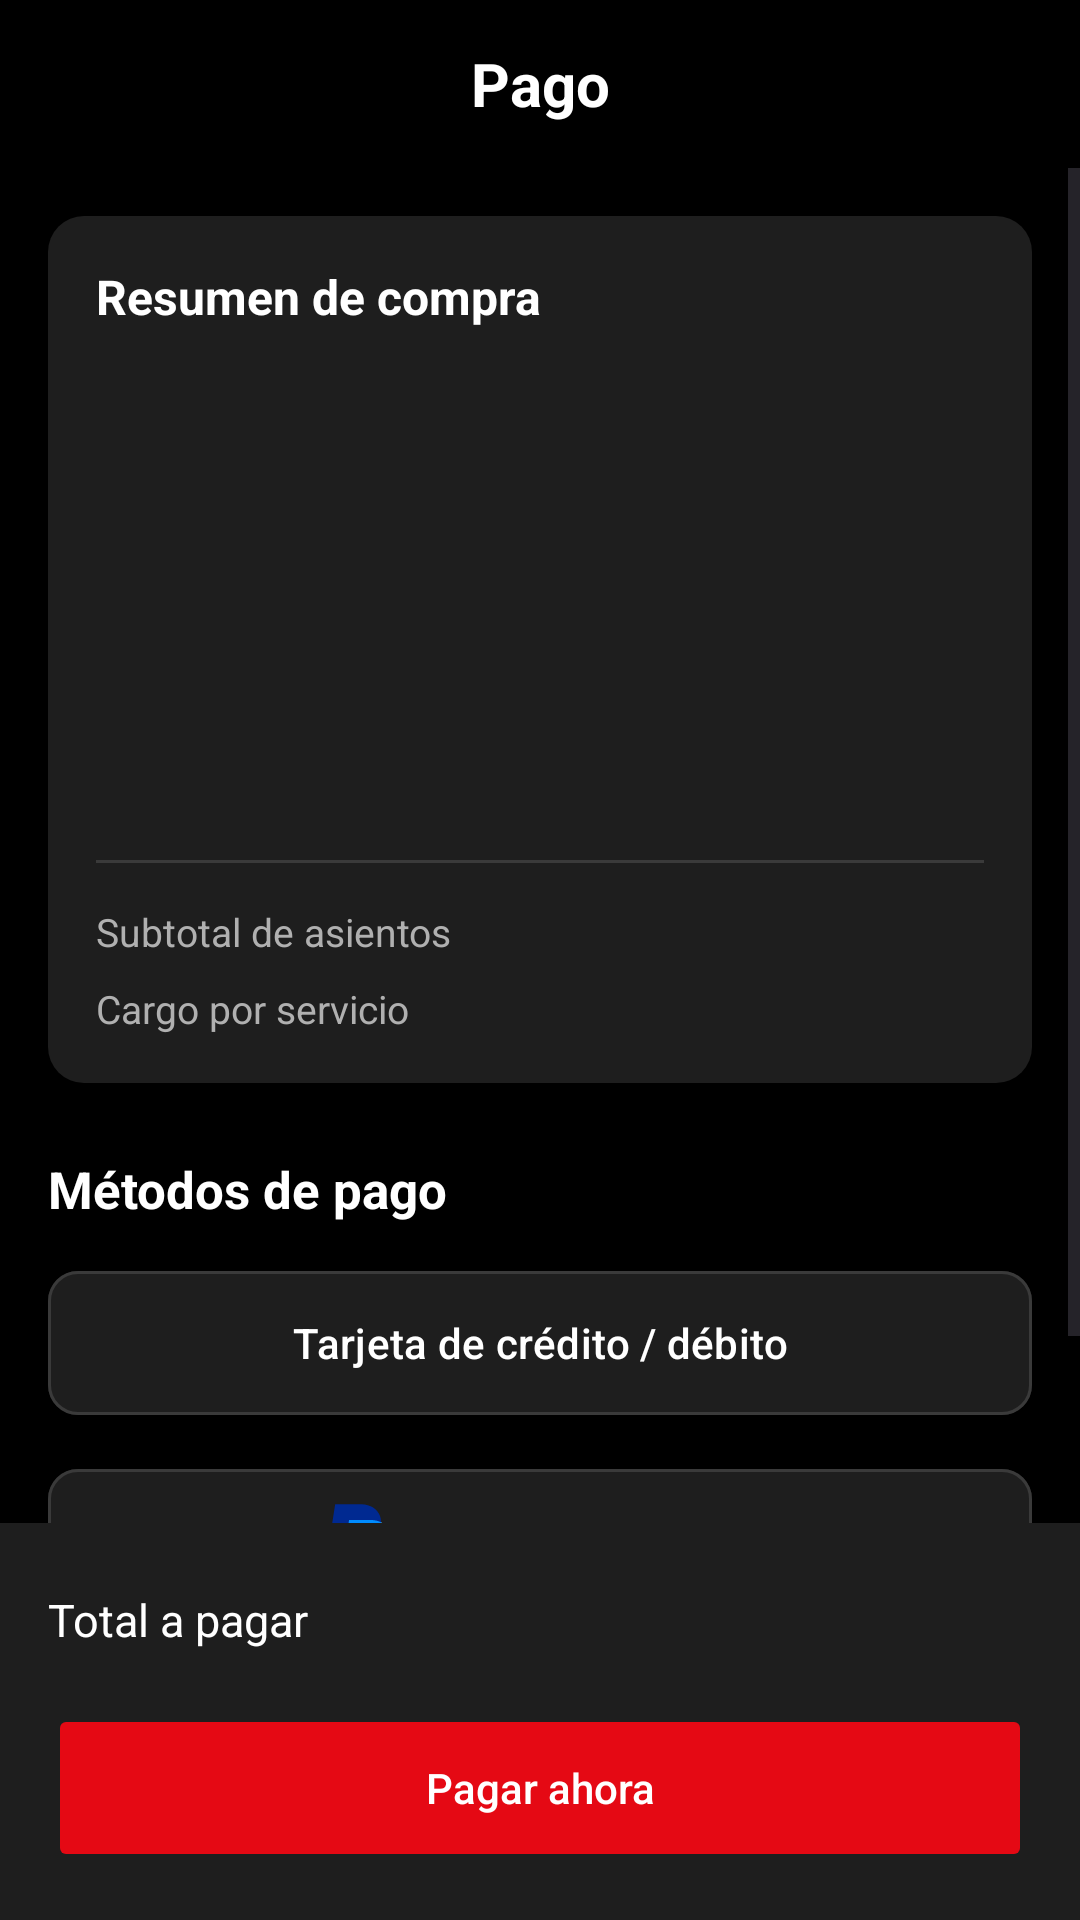

This screen was rendered from an Android layout file. Write that file and the resources it references.
<!-- AndroidManifest.xml: application theme Theme.CineApp -->
<!-- res/layout/pantalla_pago.xml -->
<?xml version="1.0" encoding="utf-8"?>
<LinearLayout xmlns:android="http://schemas.android.com/apk/res/android"
    xmlns:app="http://schemas.android.com/apk/res-auto"
    android:layout_width="match_parent" android:layout_height="match_parent"
    android:orientation="vertical" android:background="@color/black">
    <FrameLayout android:layout_width="match_parent" android:layout_height="56dp"
        android:layout_marginHorizontal="12dp">
        <TextView android:layout_width="match_parent" android:layout_height="match_parent"
            android:text="Pago" android:gravity="center" android:textStyle="bold"
            android:textSize="20sp" android:textColor="@color/white" />
        <ImageView android:id="@+id/btnBackPayment" android:layout_width="48dp"
            android:layout_height="match_parent" android:padding="12dp"
            android:src="@drawable/icono_regresar" android:contentDescription="Volver"
            android:background="?attr/selectableItemBackgroundBorderless" />
    </FrameLayout>
    <ScrollView android:layout_width="match_parent" android:layout_height="0dp"
        android:layout_weight="1" android:fillViewport="true">
        <LinearLayout android:layout_width="match_parent" android:layout_height="wrap_content"
            android:padding="16dp" android:orientation="vertical">
            <LinearLayout android:layout_width="match_parent" android:layout_height="wrap_content"
                android:padding="16dp" android:orientation="vertical" android:background="@drawable/fondo_tarjeta_horarios">
                <TextView android:layout_width="match_parent" android:layout_height="wrap_content"
                    android:text="Resumen de compra" android:textColor="@color/white"
                    android:textSize="16sp" android:textStyle="bold" />
                <LinearLayout android:layout_width="match_parent" android:layout_height="wrap_content"
                    android:layout_marginTop="14dp" android:orientation="horizontal">
                    <ImageView android:id="@+id/imgPaymentPoster" android:layout_width="64dp"
                        android:layout_height="96dp" android:scaleType="centerCrop"
                        android:contentDescription="Póster de la película" />
                    <LinearLayout android:layout_width="0dp" android:layout_weight="1"
                        android:layout_height="wrap_content" android:layout_marginStart="12dp" android:orientation="vertical">
                        <TextView android:id="@+id/tvPaymentTitle" android:layout_width="match_parent"
                            android:layout_height="wrap_content" android:textColor="@color/white"
                            android:textStyle="bold" android:textSize="17sp" />
                        <TextView android:id="@+id/tvPaymentCinema" android:layout_width="match_parent"
                            android:layout_height="wrap_content" android:layout_marginTop="6dp"
                            android:textColor="@color/text_gray" android:textSize="12sp" />
                        <TextView android:id="@+id/tvPaymentFunction" android:layout_width="match_parent"
                            android:layout_height="wrap_content" android:layout_marginTop="5dp"
                            android:textColor="@color/text_gray" android:textSize="12sp" />
                    </LinearLayout>
                </LinearLayout>
                <TextView android:id="@+id/tvPaymentSeats" android:layout_width="match_parent"
                    android:layout_height="wrap_content" android:layout_marginTop="14dp"
                    android:textColor="@color/white" android:textSize="13sp" />
                <TextView android:id="@+id/tvPaymentCount" android:layout_width="match_parent"
                    android:layout_height="wrap_content" android:layout_marginTop="5dp"
                    android:textColor="@color/text_gray" android:textSize="12sp" />
                <View android:layout_width="match_parent" android:layout_height="1dp"
                    android:layout_marginVertical="14dp" android:background="#3A3A3A" />
                <LinearLayout android:layout_width="match_parent" android:layout_height="wrap_content">
                    <TextView android:layout_width="0dp" android:layout_weight="1" android:layout_height="wrap_content"
                        android:text="Subtotal de asientos" android:textColor="@color/text_gray" android:textSize="13sp" />
                    <TextView android:id="@+id/tvPaymentSubtotal" android:layout_width="wrap_content"
                        android:layout_height="wrap_content" android:textColor="@color/white" android:textSize="13sp" />
                </LinearLayout>
                <LinearLayout android:layout_width="match_parent" android:layout_height="wrap_content" android:layout_marginTop="8dp">
                    <TextView android:layout_width="0dp" android:layout_weight="1" android:layout_height="wrap_content"
                        android:text="Cargo por servicio" android:textColor="@color/text_gray" android:textSize="13sp" />
                    <TextView android:id="@+id/tvPaymentFee" android:layout_width="wrap_content"
                        android:layout_height="wrap_content" android:textColor="@color/white" android:textSize="13sp" />
                </LinearLayout>
            </LinearLayout>

            <TextView android:layout_width="match_parent" android:layout_height="wrap_content"
                android:layout_marginTop="24dp" android:text="Métodos de pago"
                android:textColor="@color/white" android:textSize="17sp" android:textStyle="bold" />
            <com.google.android.material.button.MaterialButton android:id="@+id/btnMethodCard"
                android:layout_width="match_parent" android:layout_height="56dp" android:layout_marginTop="12dp"
                android:text="Tarjeta de crédito / débito" android:textAllCaps="false"
                android:textColor="@color/white" app:backgroundTint="@color/card_dark"
                app:strokeWidth="1dp" app:strokeColor="#3A3A3A" app:cornerRadius="10dp" />

            <LinearLayout android:id="@+id/cardForm" android:layout_width="match_parent"
                android:layout_height="wrap_content" android:orientation="vertical"
                android:padding="14dp" android:layout_marginTop="8dp" android:visibility="gone"
                android:background="@drawable/fondo_tarjeta_horarios" android:importantForAutofill="noExcludeDescendants">
                <EditText android:id="@+id/etCardHolder" android:layout_width="match_parent"
                    android:layout_height="52dp" android:hint="Nombre del titular" android:inputType="textPersonName"
                    android:singleLine="true" android:paddingHorizontal="12dp" android:saveEnabled="false"
                    android:background="@drawable/fondo_campo_pago" android:textColor="@color/white"
                    android:textColorHint="@color/text_gray" android:textSize="14sp" />
                <EditText android:id="@+id/etCardNumber" android:layout_width="match_parent"
                    android:layout_height="52dp" android:layout_marginTop="10dp" android:hint="Número de tarjeta"
                    android:inputType="number" android:singleLine="true" android:paddingHorizontal="12dp"
                    android:saveEnabled="false" android:background="@drawable/fondo_campo_pago"
                    android:textColor="@color/white" android:textColorHint="@color/text_gray" android:textSize="14sp" />
                <LinearLayout android:layout_width="match_parent" android:layout_height="wrap_content"
                    android:layout_marginTop="10dp" android:orientation="horizontal">
                    <EditText android:id="@+id/etCardExpiry" android:layout_width="0dp" android:layout_weight="1"
                        android:layout_height="52dp" android:layout_marginEnd="10dp" android:hint="MM/AAAA"
                        android:inputType="number" android:digits="0123456789/"
                        android:singleLine="true" android:paddingHorizontal="12dp" android:saveEnabled="false"
                        android:background="@drawable/fondo_campo_pago" android:textColor="@color/white"
                        android:textColorHint="@color/text_gray" android:textSize="14sp" />
                    <EditText android:id="@+id/etCardCvv" android:layout_width="0dp" android:layout_weight="1"
                        android:layout_height="52dp" android:hint="CVV" android:inputType="numberPassword"
                        android:singleLine="true" android:paddingHorizontal="12dp" android:saveEnabled="false"
                        android:background="@drawable/fondo_campo_pago" android:textColor="@color/white"
                        android:textColorHint="@color/text_gray" android:textSize="14sp" />
                </LinearLayout>
            </LinearLayout>
            <com.google.android.material.button.MaterialButton android:id="@+id/btnMethodPaypal"
                android:layout_width="match_parent" android:layout_height="56dp" android:layout_marginTop="10dp"
                android:text="PayPal · Donación" android:textAllCaps="false" android:textColor="@color/white"
                app:backgroundTint="@color/card_dark" app:strokeWidth="1dp" app:strokeColor="#3A3A3A"
                app:cornerRadius="10dp" app:icon="@drawable/icono_paypal" app:iconTint="@null"
                app:iconSize="28dp" app:iconGravity="textStart" />
            <TextView android:layout_width="match_parent" android:layout_height="wrap_content"
                android:layout_marginTop="6dp" android:text="Donación independiente de la compra de boletos."
                android:textColor="@color/text_gray" android:textSize="12sp" />
        </LinearLayout>
    </ScrollView>

    <LinearLayout android:layout_width="match_parent" android:layout_height="wrap_content"
        android:padding="16dp" android:orientation="vertical" android:background="@color/card_dark">
        <LinearLayout android:layout_width="match_parent" android:layout_height="wrap_content" android:gravity="center_vertical">
            <TextView android:layout_width="0dp" android:layout_weight="1" android:layout_height="wrap_content"
                android:text="Total a pagar" android:textColor="@color/white" android:textSize="15sp" />
            <TextView android:id="@+id/tvPaymentTotal" android:layout_width="wrap_content"
                android:layout_height="wrap_content" android:textColor="@color/accent_red" android:textSize="24sp" android:textStyle="bold" />
        </LinearLayout>
        <Button android:id="@+id/btnPayNow" android:layout_width="match_parent"
            android:layout_height="56dp" android:layout_marginTop="12dp" android:text="Pagar ahora"
            android:textAllCaps="false" android:textColor="@color/white" android:enabled="false"
            android:backgroundTint="@color/accent_red" />
    </LinearLayout>
</LinearLayout>
<!-- resources referenced by this layout -->
<resources>
  <color name="accent_red">#E50914</color>
  <color name="black">#FF000000</color>
  <color name="card_dark">#1E1E1E</color>
  <color name="text_gray">#B0B0B0</color>
  <color name="white">#FFFFFFFF</color>
  <!-- drawable fondo_campo_pago (drawable) -->
  <shape xmlns:android="http://schemas.android.com/apk/res/android">
      <solid android:color="@color/bg_dark" />
      <stroke android:width="1dp" android:color="#3A3A3A" />
      <corners android:radius="8dp" />
  </shape>
  <!-- drawable fondo_tarjeta_horarios (drawable) -->
  <shape xmlns:android="http://schemas.android.com/apk/res/android">
      <solid android:color="@color/card_dark" />
      <corners android:radius="12dp" />
  </shape>
  <!-- drawable icono_paypal (drawable) -->
  <vector xmlns:android="http://schemas.android.com/apk/res/android"
      android:width="32dp" android:height="32dp" android:viewportWidth="48" android:viewportHeight="48">
      <path android:fillColor="#002991" android:pathData="M38.914,13.35c0,5.574 -5.144,12.15 -12.927,12.15H18.49l-0.368,2.322L16.373,39H7.056l5.605,-36h15.095c5.083,0 9.082,2.833 10.555,6.77a9.687,9.687 0,0 1,0.603 3.58z" />
      <path android:fillColor="#60CDFF" android:pathData="M44.284,23.7A12.894,12.894 0,0 1,31.53 34.5h-5.206L24.157,48H14.89l1.483,-9 1.75,-11.178 0.367,-2.322h7.497c7.773,0 12.927,-6.576 12.927,-12.15 3.825,1.974 6.055,5.963 5.37,10.35z" />
      <path android:fillColor="#008CFF" android:pathData="M38.914,13.35C37.31,12.511 35.365,12 33.248,12h-12.64L18.49,25.5h7.497c7.773,0 12.927,-6.576 12.927,-12.15z" />
  </vector>
  <style name="Theme.CineApp" parent="Theme.Material3.DayNight.NoActionBar">
          <item name="android:statusBarColor">@color/bg_dark</item>
          <item name="android:navigationBarColor">@color/bg_dark</item>
      </style>
  <color name="bg_dark">#121212</color>
</resources>
